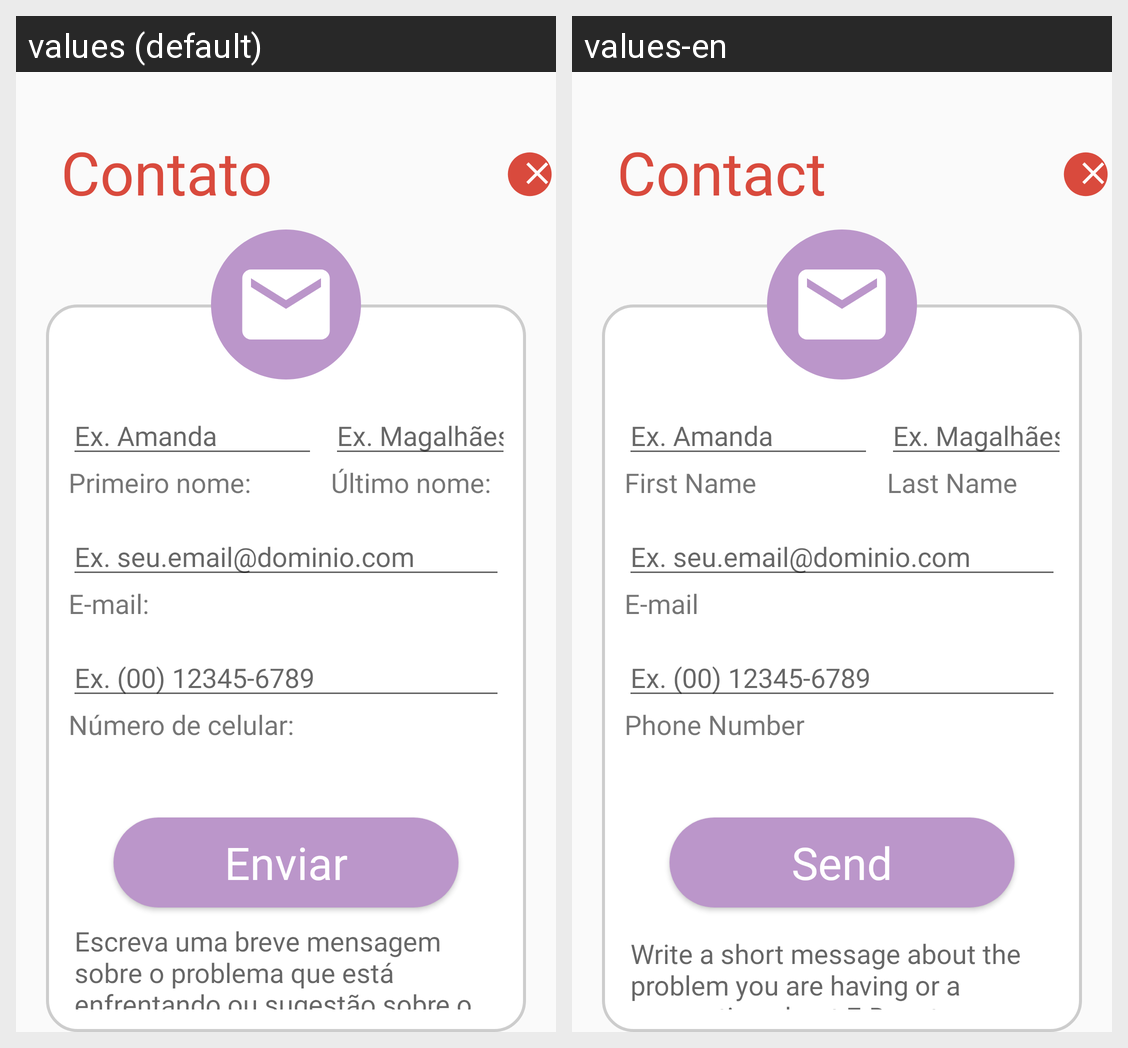

This grid shows one Android layout under two languages. Give, for every string resource on the screen, its name, the default text and each shown locale's text.
Android screen res/layout/activity_contato.xml rendered under 2 locales, left to right: values (default), values-en. Device: Nexus 5 (rendered at 1080×1920; each locale shown at half size, 540×960, under a caption strip naming it); theme Theme.EDucate.
Strings drawn on this screen, with the default value and each locale's value (text and hints the layout hard-codes, and strings that could not be matched under every locale, appear in the picture but are not listed):

contato
  values: Contato
  values-en: Contact

ex_primeiro_nome_contato
  values: Ex. Amanda
  values-en: Ex. Amanda

primeiro_nome
  values: Primeiro nome:
  values-en: First Name

ex_ultimo_nome_contato
  values: Ex. Magalhães
  values-en: Ex. Magalhães

ultimo_nome
  values: Último nome:
  values-en: Last Name

ex_email_contato
  values: Ex. seu.email@dominio.com
  values-en: Ex. seu.email@dominio.com

email_contato
  values: E-mail:
  values-en: E-mail

ex_nro_celular_contato
  values: Ex. (00) 12345-6789
  values-en: Ex. (00) 12345-6789

numero_celular_contato
  values: Número de celular:
  values-en: Phone Number

btn_enviar
  values: Enviar
  values-en: Send

ex_mensagem_contato
  values: Escreva uma breve mensagem sobre o problema que está enfrentando ou sugestão sobre o E-Ducate
  values-en: Write a short message about the problem you are having or a suggestion about E-Ducate
